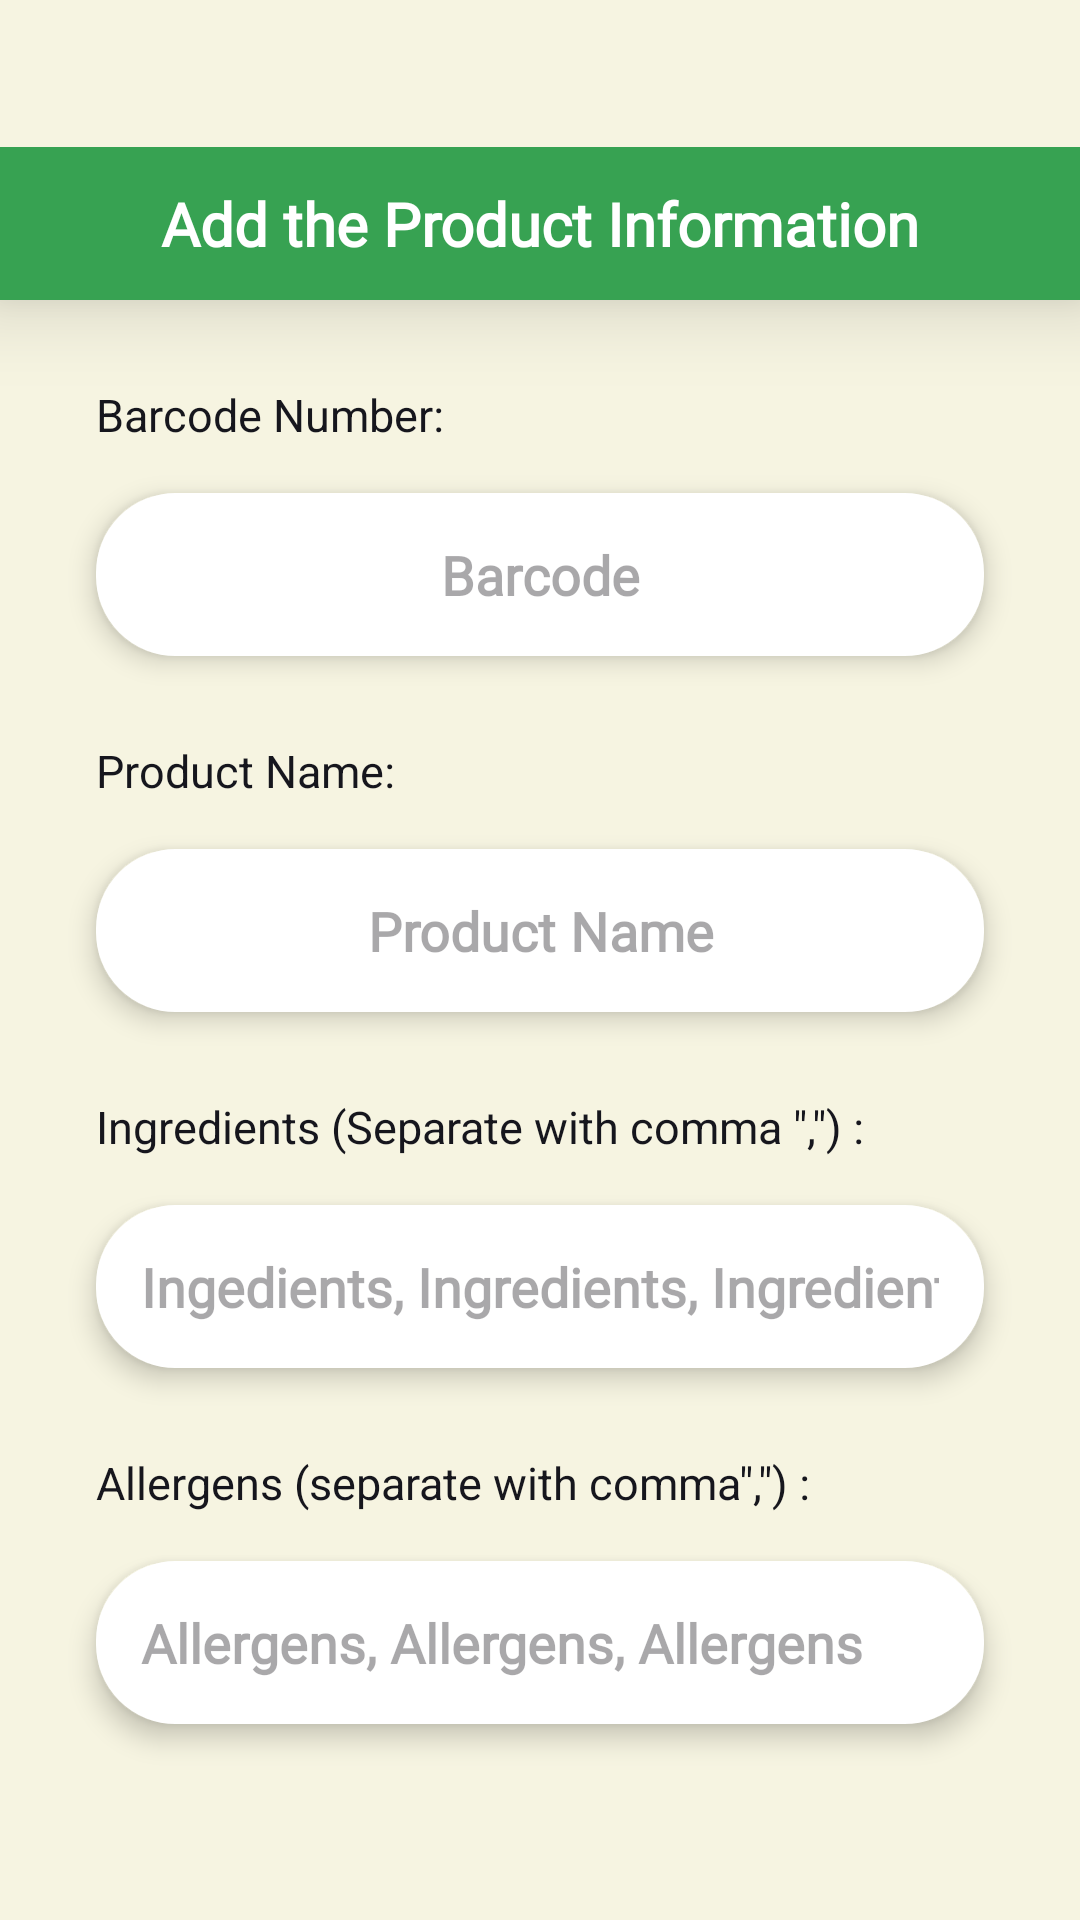

Here is an Android app screen rendered from its layout file. Give the layout XML and the strings, colors and styles it references.
<!-- AndroidManifest.xml: application theme Theme.BarcodeA -->
<!-- res/layout/add_item.xml -->
<?xml version="1.0" encoding="utf-8"?>
<LinearLayout
    xmlns:android="http://schemas.android.com/apk/res/android"
    android:layout_width="match_parent"
    android:layout_height="match_parent"
    android:orientation="vertical"
    android:gravity="center"
    android:layout_margin="20dp">

    <LinearLayout
        android:layout_width="match_parent"
        android:layout_height="wrap_content"
        android:orientation="vertical">


        <TextView
            android:layout_width="match_parent"
            android:layout_height="wrap_content"
            android:layout_marginBottom="16dp"
            android:background="@color/colorPrimary"
            android:elevation="16dp"
            android:gravity="center"
            android:padding="12dp"
            android:text="Add the Product Information"
            style="@style/TextIconTint"
            android:textSize="20sp"
            android:fontFamily="@font/quicksand_bold"
            android:textStyle="bold" />

        <ScrollView
            android:layout_width="match_parent"
            android:layout_height="wrap_content"
            android:paddingHorizontal="16dp">

            <LinearLayout
                android:layout_width="match_parent"
                android:layout_height="match_parent"
                android:orientation="vertical">

                <TextView
                    android:layout_width="match_parent"
                    android:layout_height="wrap_content"
                    android:layout_marginLeft="16dp"
                    android:layout_marginTop="12dp"
                    android:text="Barcode Number:"
                    style="@style/TextIconTintInvert"
                    android:textSize="15sp" />

                <EditText
                    android:id="@+id/productBarcode"
                    style="@style/Menu"
                    android:layout_width="match_parent"
                    android:layout_height="wrap_content"
                    android:layout_margin="16dp"
                    android:background="@drawable/shape_background"
                    android:elevation="5dp"
                    android:fontFamily="@font/quicksand_bold"
                    android:hint="Barcode"
                    android:inputType="textPersonName"
                    android:padding="15dp"
                    android:textAlignment="center"
                    android:textColor="@color/colorPrimary"
                    android:textSize="18sp"
                    android:textStyle="bold" />

                <TextView
                    android:layout_width="match_parent"
                    android:layout_height="wrap_content"
                    android:layout_marginLeft="16dp"
                    android:layout_marginTop="12dp"
                    android:text="Product Name:"
                    style="@style/TextIconTintInvert"
                    android:textSize="15sp"/>

                <EditText
                    android:id="@+id/productName"
                    style="@style/Menu"
                    android:layout_width="match_parent"
                    android:layout_height="wrap_content"
                    android:layout_margin="16dp"
                    android:background="@drawable/shape_background"
                    android:elevation="5dp"
                    android:fontFamily="@font/quicksand_bold"
                    android:hint="Product Name"
                    android:inputType="textPersonName"
                    android:padding="15dp"
                    android:textAlignment="center"
                    android:textColor="@color/colorPrimary"
                    android:textSize="18sp"
                    android:textStyle="bold" />

                <TextView
                    style="@style/TextIconTintInvert"
                    android:layout_width="match_parent"
                    android:layout_height="wrap_content"
                    android:layout_marginLeft="16dp"
                    android:layout_marginTop="12dp"
                    android:text="Ingredients (Separate with comma &quot;,&quot;) :"
                    android:textSize="15sp" />

                <EditText
                    android:id="@+id/productIngredients"
                    style="@style/Menu"
                    android:layout_width="match_parent"
                    android:layout_height="wrap_content"
                    android:layout_margin="16dp"
                    android:background="@drawable/shape_background"
                    android:elevation="5dp"
                    android:fontFamily="@font/quicksand_bold"
                    android:hint="Ingedients, Ingredients, Ingredients"
                    android:inputType="textPersonName"
                    android:padding="15dp"
                    android:textAlignment="textStart"
                    android:textColor="@color/colorPrimary"
                    android:textSize="18sp"
                    android:textStyle="bold" />

                <TextView
                    style="@style/TextIconTintInvert"
                    android:layout_width="match_parent"
                    android:layout_height="wrap_content"
                    android:layout_marginLeft="16dp"
                    android:layout_marginTop="12dp"
                    android:text="Allergens (separate with comma&quot;,&quot;) :"
                    android:textSize="15sp" />

                <EditText
                    android:id="@+id/productAllergens"
                    style="@style/Menu"
                    android:layout_width="match_parent"
                    android:layout_height="wrap_content"
                    android:layout_margin="16dp"
                    android:background="@drawable/shape_background"
                    android:elevation="5dp"
                    android:fontFamily="@font/quicksand_bold"
                    android:hint="Allergens, Allergens, Allergens"
                    android:inputType="textPersonName"
                    android:padding="15dp"
                    android:textAlignment="textStart"
                    android:textColor="@color/colorPrimary"
                    android:textSize="18sp"
                    android:textStyle="bold" />

            </LinearLayout>

        </ScrollView>

    </LinearLayout>

</LinearLayout>
<!-- resources referenced by this layout -->
<resources>
  <color name="colorPrimary">#37a252</color>
  <!-- drawable shape_background (drawable) -->
  <?xml version="1.0" encoding="utf-8"?>
  <shape
      android:shape="rectangle"
      xmlns:android="http://schemas.android.com/apk/res/android">
      <solid android:color="@color/white"/>
      <stroke android:color="@color/green" android:width="3dp"/>
      <corners android:radius="25sp"/>
  
  </shape>
  <style name="Menu">
          <item name="android:backgroundTint">@color/white</item>
  
      </style>
  <style name="TextIconTint">
          <item name="tint">@color/white</item>
          <item name="android:textColor">@color/white</item>
      </style>
  <style name="TextIconTintInvert">
          <item name="tint">@color/black</item>
          <item name="android:textColor">@color/black</item>
      </style>
  <style name="Theme.BarcodeA" parent="Theme.Material3.DayNight.NoActionBar">
          <item name="windowActionBar">false</item>
          <item name="windowNoTitle">true</item>
          <item name="android:screenOrientation">portrait</item>
          <item name="android:windowBackground">@color/colorBackgroundLight</item>
      </style>
  <color name="white">#FFFFFF</color>
  <color name="green">#37a252</color>
  <color name="black">#16161d</color>
  <color name="colorBackgroundLight">#F6F4E1</color>
</resources>
